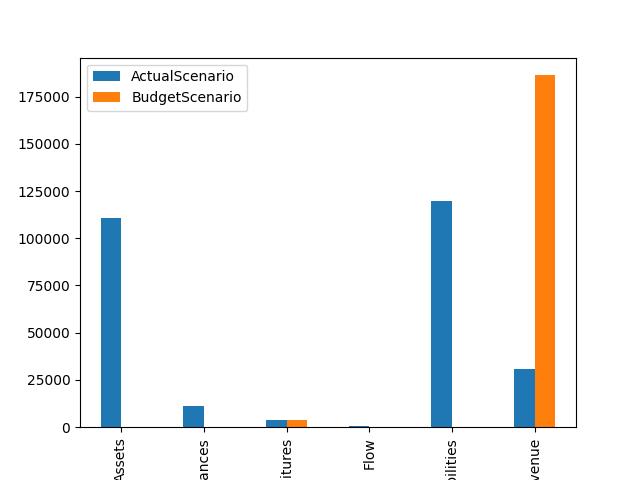

Source data for this figure (header and first rows):
, AccountType, ActualScenario, BudgetScenario, ForecastScenario
0, Assets, 110701, , 
1, Balances, 11257, , 
2, Expenditures, 3648, 3758, 
3, Flow, 382.4, , 
4, Liabilities, 119785, , 
5, Revenue, 30876, 186288, 
